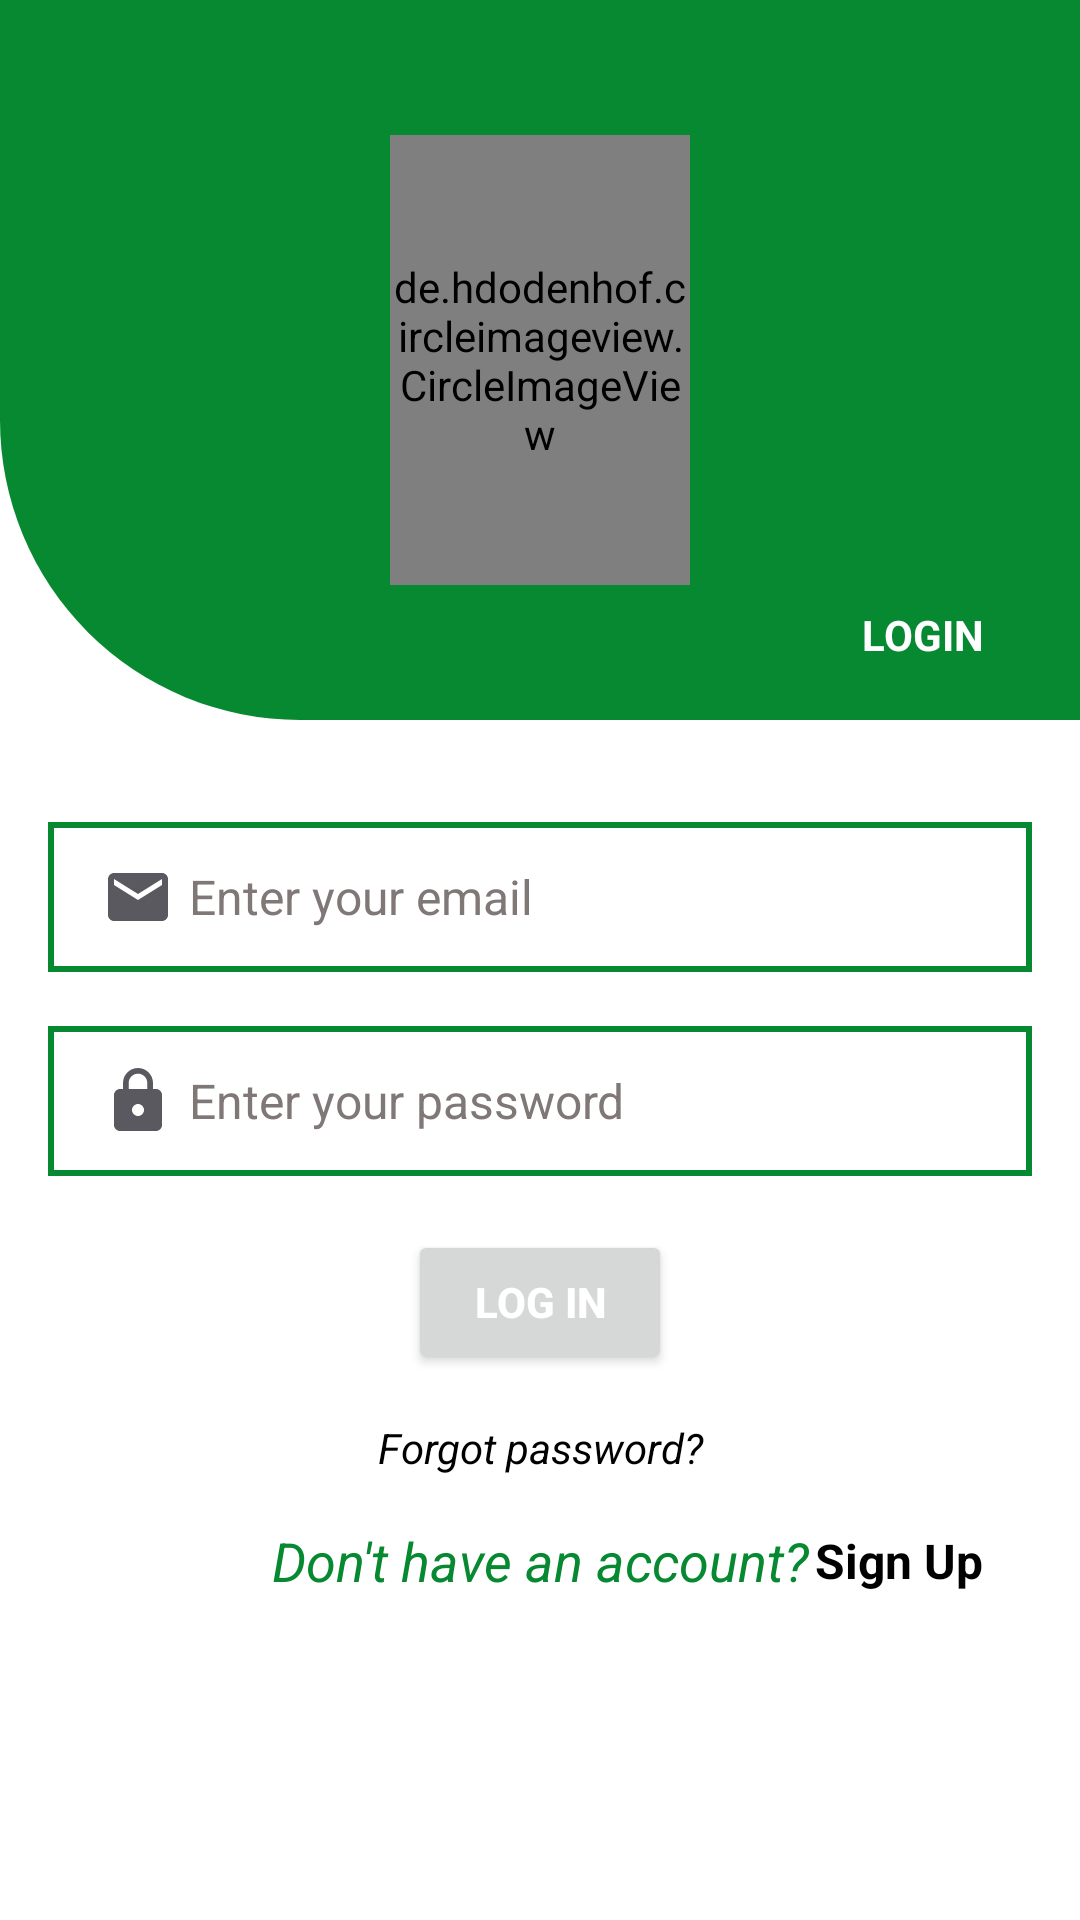

This screen was rendered from an Android layout file. Write that file and the resources it references.
<!-- AndroidManifest.xml: activity theme Theme.WasteTracker.NoActionBar -->
<!-- res/layout/activity_sign_in.xml -->
<?xml version="1.0" encoding="utf-8"?>
<androidx.constraintlayout.widget.ConstraintLayout xmlns:android="http://schemas.android.com/apk/res/android"
    xmlns:app="http://schemas.android.com/apk/res-auto"
    xmlns:tools="http://schemas.android.com/tools"
    android:layout_width="match_parent"
    android:layout_height="match_parent"
    tools:context=".authentication.SignInActivity"
    android:orientation="vertical">

    <androidx.constraintlayout.widget.ConstraintLayout
        android:id="@+id/constraintLayout"
        android:layout_width="0dp"
        android:layout_height="240dp"
        android:background="@drawable/background"
        app:layout_constraintEnd_toEndOf="parent"
        app:layout_constraintStart_toStartOf="parent"
        app:layout_constraintTop_toTopOf="parent">

        <de.hdodenhof.circleimageview.CircleImageView
            android:id="@+id/profile_image"
            android:layout_width="100dp"
            android:layout_height="150dp"
            android:src="@drawable/logo"
            app:civ_border_color="@color/white"
            app:civ_border_width="3dp"
            app:layout_constraintBottom_toBottomOf="parent"
            app:layout_constraintEnd_toEndOf="parent"
            app:layout_constraintStart_toStartOf="parent"
            app:layout_constraintTop_toTopOf="parent" />

        <TextView
            android:id="@+id/textView5"
            android:layout_width="wrap_content"
            android:layout_height="wrap_content"
            android:layout_marginTop="4dp"
            android:layout_marginEnd="32dp"
            android:layout_marginBottom="16dp"
            android:text="LOGIN"
            android:textColor="@color/white"
            android:textSize="14sp"
            android:textStyle="bold"
            app:layout_constraintBottom_toBottomOf="parent"
            app:layout_constraintEnd_toEndOf="parent"
            app:layout_constraintTop_toBottomOf="@+id/profile_image" />

    </androidx.constraintlayout.widget.ConstraintLayout>

    <androidx.constraintlayout.widget.ConstraintLayout
        android:layout_width="0dp"
        android:layout_height="0dp"
        app:layout_constraintBottom_toBottomOf="parent"
        app:layout_constraintEnd_toEndOf="parent"
        app:layout_constraintStart_toStartOf="parent"
        app:layout_constraintTop_toBottomOf="@+id/constraintLayout">

        <LinearLayout
            android:id="@+id/linearLayout"
            android:layout_width="0dp"
            android:layout_height="wrap_content"
            android:layout_marginStart="8dp"
            android:layout_marginTop="16dp"
            android:layout_marginEnd="8dp"
            android:orientation="vertical"
            app:layout_constraintEnd_toEndOf="parent"
            app:layout_constraintStart_toStartOf="parent"
            app:layout_constraintTop_toTopOf="parent">

            <EditText
                android:id="@+id/user_txt1"
                android:layout_width="match_parent"
                android:layout_height="50dp"
                android:layout_marginLeft="8dp"
                android:layout_marginTop="18dp"
                android:layout_marginRight="8dp"
                android:background="@drawable/edit_back"
                android:drawableStart="@drawable/email_24"
                android:drawablePadding="5dp"
                android:hint="Enter your email"
                android:paddingLeft="18dp"
                android:textColor="@color/black"
                android:textColorHint="#807777"
                android:textSize="16dp" />

            <EditText
                android:id="@+id/pass_txt1"
                android:layout_width="match_parent"
                android:layout_height="50dp"
                android:layout_marginLeft="8dp"
                android:layout_marginTop="18dp"
                android:layout_marginRight="8dp"
                android:background="@drawable/edit_back"
                android:drawableStart="@drawable/lock_24"
                android:drawablePadding="5dp"
                android:hint="Enter your password"
                android:inputType="textPassword"
                android:longClickable="false"
                android:paddingLeft="18dp"
                android:textColor="@color/black"
                android:textColorHint="#807777"
                android:textSize="16dp" />

            <Button
                android:id="@+id/btn_login"
                android:layout_width="wrap_content"
                android:layout_height="wrap_content"
                android:layout_gravity="center"
                android:layout_marginTop="18dp"
                android:padding="10dp"
                android:text="LOG IN"
                android:textColor="@color/white"
                android:textSize="14sp"
                android:textStyle="bold" />

            <TextView
                android:id="@+id/forgot_password"
                android:layout_width="match_parent"
                android:layout_height="wrap_content"
                android:layout_marginTop="15dp"
                android:gravity="center"
                android:text="Forgot password?"
                android:textColor="@color/black"
                android:textSize="14sp"
                android:textStyle="italic" />

            <ProgressBar
                android:id="@+id/progressBar"
                style="?android:attr/progressBarStyleLarge"
                android:layout_width="wrap_content"
                android:layout_height="wrap_content"
                android:layout_centerInParent="true"
                android:visibility="gone" />
        </LinearLayout>

        <TextView
            android:id="@+id/btn_SignUp"
            android:layout_width="wrap_content"
            android:layout_height="wrap_content"
            android:layout_gravity="center"
            android:layout_marginStart="2dp"
            android:text="Sign Up"
            android:textColor="@color/black"
            android:textSize="16sp"
            android:textStyle="bold"
            app:layout_constraintBottom_toBottomOf="@+id/textView"
            app:layout_constraintStart_toEndOf="@+id/textView"
            app:layout_constraintTop_toTopOf="@+id/textView" />

        <TextView
            android:id="@+id/textView"
            android:layout_width="wrap_content"
            android:layout_height="wrap_content"
            android:layout_gravity="center"
            android:layout_marginTop="16dp"
            android:text="Don't have an account?"
            android:textColor="@color/dark_green"
            android:textSize="18sp"
            android:textStyle="italic"
            app:layout_constraintEnd_toEndOf="@+id/linearLayout"
            app:layout_constraintStart_toStartOf="@+id/linearLayout"
            app:layout_constraintTop_toBottomOf="@+id/linearLayout" />

    </androidx.constraintlayout.widget.ConstraintLayout>

</androidx.constraintlayout.widget.ConstraintLayout>
<!-- resources referenced by this layout -->
<resources>
  <color name="black">#FF000000</color>
  <color name="dark_green">#068930</color>
  <color name="white">#FFFFFFFF</color>
  <!-- drawable background (drawable) -->
  <?xml version="1.0" encoding="utf-8"?>
  <shape xmlns:android="http://schemas.android.com/apk/res/android">
      <gradient android:startColor="@color/dark_green"
          android:endColor="@color/dark_green"/>
      <corners android:bottomLeftRadius="100dp" />
  
  </shape>
  <!-- drawable edit_back (drawable) -->
  <?xml version="1.0" encoding="utf-8"?>
  <shape xmlns:android="http://schemas.android.com/apk/res/android">
      <stroke android:color="@color/dark_green" android:width="2dp"/>
  </shape>
  <!-- drawable email_24 (drawable) -->
  <vector android:height="24dp" android:tint="#59595F"
      android:viewportHeight="24" android:viewportWidth="24"
      android:width="24dp" xmlns:android="http://schemas.android.com/apk/res/android">
      <path android:fillColor="@android:color/white" android:pathData="M20,4L4,4c-1.1,0 -1.99,0.9 -1.99,2L2,18c0,1.1 0.9,2 2,2h16c1.1,0 2,-0.9 2,-2L22,6c0,-1.1 -0.9,-2 -2,-2zM20,8l-8,5 -8,-5L4,6l8,5 8,-5v2z"/>
  </vector>
  <!-- drawable lock_24 (drawable) -->
  <vector android:height="24dp" android:tint="#59595F"
      android:viewportHeight="24" android:viewportWidth="24"
      android:width="24dp" xmlns:android="http://schemas.android.com/apk/res/android">
      <path android:fillColor="@android:color/holo_green_dark" android:pathData="M18,8h-1L17,6c0,-2.76 -2.24,-5 -5,-5S7,3.24 7,6v2L6,8c-1.1,0 -2,0.9 -2,2v10c0,1.1 0.9,2 2,2h12c1.1,0 2,-0.9 2,-2L20,10c0,-1.1 -0.9,-2 -2,-2zM12,17c-1.1,0 -2,-0.9 -2,-2s0.9,-2 2,-2 2,0.9 2,2 -0.9,2 -2,2zM15.1,8L8.9,8L8.9,6c0,-1.71 1.39,-3.1 3.1,-3.1 1.71,0 3.1,1.39 3.1,3.1v2z"/>
  </vector>
  <!-- drawable logo: png bitmap (drawable, 17036 bytes) -->
  <style name="Theme.WasteTracker.NoActionBar">
          <item name="windowActionBar">false</item>
          <item name="windowNoTitle">true</item>
      </style>
</resources>
